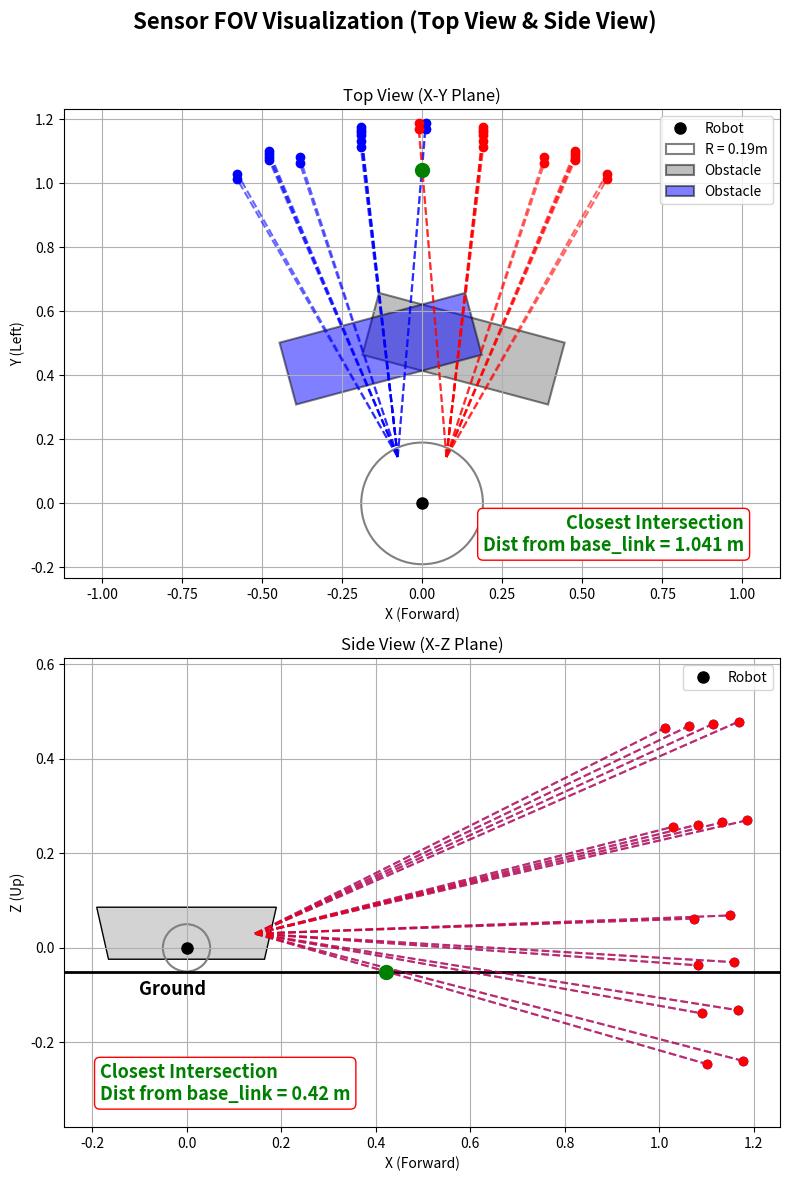

Write the Python code that produced this figure.
import matplotlib.patches as patches
import matplotlib.pyplot as plt
import numpy as np
from typing import List, Literal


VIZ_LEFT = True
VIZ_RIGHT = True


class TPoint:
    def __init__(self, x=0.0, y=0.0, z=0.0):
        self.x = x
        self.y = y
        self.z = z

    def __repr__(self):
        return f"TPoint(x={self.x:.2f}, y={self.y:.2f}, z={self.z:.2f})"


# ========== [1] 사용할 센서 인덱스 입력 ==========
left_idx = [
    1, 3, 5, 7,
    17, 19, 21, 23,
    34, 37, 42, 45,
    50, 53, 58, 61
]

right_idx = [
    0, 2, 4, 6,
    16, 18, 20, 22,
    34, 37, 42, 45,
    50, 53, 58, 61
]

# left_idx = [
#     1, 3, 5, 7,
#     17, 19, 21, 23,
#     33, 35, 37, 39,
#     49, 51, 53, 55
# ]

# right_idx = [
#     1, 3, 5, 7,
#     17, 19, 21, 23,
#     33, 35, 37, 39,
#     49, 51, 53, 55
# ]

tof_fov_angle_deg = 45  # FOV 각도
distances = [1.0] * 16  # 거리 고정 1m
robot_radius = 0.19  # 로봇 반지름
height_from_base_link = 0.05 # 바닥으로부터 로봇 중심까지의 높이

yaw = 15.0
pitch = -5.0
translation = TPoint(x=0.145, y=0.076, z=0.03)

# ========== [2] tan 값 계산 ==========
def update_sub_cell_index_array(sub_cell_index_array, tof_bot_fov_ang_deg):
    masked_mat = [[False for _ in range(8)] for _ in range(8)]

    for idx in sub_cell_index_array:
        if 0 <= idx < 64:
            row = idx // 8
            col = idx % 8
            masked_mat[row][col] = True

    true_indices = []
    for i in range(8):
        for j in range(8):
            if masked_mat[i][j]:
                true_indices.append((i, j))

    y_tan_out = []
    z_tan_out = []
    for i, j in true_indices:
        y = np.tan(tof_bot_fov_ang_deg * ((7 - 2 * j) / 16.0) * np.pi / 180)
        z = np.tan(tof_bot_fov_ang_deg * ((7 - 2 * i) / 16.0) * np.pi / 180)
        y_tan_out.append(y)
        z_tan_out.append(z)

    return y_tan_out, z_tan_out


# ========== [3] 센서 포인트 생성 ==========
def transform_tof_msg_to_points_on_sensor_frame(
    input_tof_dist: List[float],
    y_tan: List[float],
    z_tan: List[float],
    is_both_side: bool,
    side: Literal['LEFT', 'RIGHT']
) -> List[TPoint]:
    assert len(input_tof_dist) == 16
    assert len(y_tan) == 16
    assert len(z_tan) == 16

    zero_dist_index = [False] * 32
    points = []

    for index in range(16):
        dist = input_tof_dist[index]
        if not is_both_side:
            zero_dist_index[index] = dist <= 0.001
        else:
            zero_dist_index[index + 16] = dist <= 0.001

        if dist > 0.001:
            x = dist
            y = x * y_tan[index]
            z = x * z_tan[index]
            points.append(TPoint(x, y, z))

    return points


# ========== [4] 센서 좌표 -> 로봇 좌표계 변환 ==========
def transform_tof_sensor_to_robot_frame(
    input_points: List[TPoint],
    is_left: bool,
    rotation_yaw_deg: float,
    rotation_pitch_deg: float,
    translation: TPoint
) -> List[TPoint]:
    """
    센서 좌표계의 포인트들을 로봇 좌표계로 변환함.
    - input_points: 센서 좌표계 기준 TPoint 리스트
    - is_left: 좌측 센서인지 여부
    - rotation_yaw_deg: 센서의 Yaw 회전 (도)
    - rotation_pitch_deg: 센서의 Pitch 회전 (도)
    - translation: 센서 위치의 로봇 기준 이동 벡터
    """
    output_points = []

    yaw_rad = np.deg2rad(rotation_yaw_deg)
    pitch_rad = np.deg2rad(rotation_pitch_deg)

    cos_yaw = np.cos(yaw_rad)
    sin_yaw = np.sin(yaw_rad)
    cos_pitch = np.cos(pitch_rad)
    sin_pitch = np.sin(pitch_rad)

    for pt in input_points:
        # Yaw 회전 (z 축 회전)
        x_yaw = pt.x * cos_yaw - pt.y * sin_yaw
        y_yaw = pt.x * sin_yaw + pt.y * cos_yaw
        z_yaw = pt.z

        # Pitch 회전 (y 축 회전) + 위치 이동
        if is_left:
            x_robot = x_yaw * cos_pitch + z_yaw * sin_pitch + translation.x
            y_robot = y_yaw + translation.y
            z_robot = -x_yaw * sin_pitch + z_yaw * cos_pitch + translation.z
        else:
            x_robot = x_yaw * cos_pitch + z_yaw * sin_pitch + translation.x
            y_robot = y_yaw - translation.y
            z_robot = -x_yaw * sin_pitch + z_yaw * cos_pitch + translation.z

        output_points.append(TPoint(x_robot, y_robot, z_robot))

    return output_points


# ========== [5] +90도 회전 ==========
def rotate_points_90_deg(points: List[TPoint]):
    return [[-p.y, p.x] for p in points]

def rotate_origin_90_deg(p: TPoint):
    return [-p.y, p.x]

# ====== 박스 장애물 그리기 ======
def draw_box_in_robot_frame(
    ax,  # ← 추가: 적용할 subplot axis
    distance_from_origin: float,
    angle_deg_robot_frame: float,
    width: float,
    height: float,
    alpha=0.5,
    label='Obstacle',
    color='gray'
):
    theta = np.deg2rad(angle_deg_robot_frame)

    base_cx = (distance_from_origin + height) * np.cos(theta)
    base_cy = (distance_from_origin + height) * np.sin(theta)

    angle_box = theta + np.pi / 2

    dx_local = -width / 2
    dy_local = 0

    dx_rot = dx_local * np.cos(angle_box) - dy_local * np.sin(angle_box)
    dy_rot = dx_local * np.sin(angle_box) + dy_local * np.cos(angle_box)

    corner_rx = base_cx + dx_rot
    corner_ry = base_cy + dy_rot

    def rotate_90(x, y):
        return -y, x

    corner_x_plot, corner_y_plot = rotate_90(corner_rx, corner_ry)
    angle_plot = np.rad2deg(angle_box) + 90

    rect = patches.Rectangle(
        (corner_x_plot, corner_y_plot),
        width,
        height,
        angle=angle_plot,
        linewidth=1.5,
        edgecolor='black',
        facecolor=color,
        alpha=alpha,
        label=label
    )
    ax.add_patch(rect)

# ====== 사다리꼴 그리기 ======
def draw_robot_body_trapezoid(ax, bottom_width: float, top_width: float, height: float, color='gray', alpha=1.0):
    """
    Side view (X-Z plane)에 로봇을 사다리꼴로 도식화.
    - ax: 시각화할 matplotlib axis
    - bottom_width: 밑변 길이 (양방향으로 절반씩 나감)
    - top_width: 윗변 길이 (양방향으로 절반씩 나감)
    - height: 높이 (위 방향, +Z)
    """

    offset = 0.024

    # 좌하, 우하, 우상, 좌상 순서로 꼭짓점 정의
    x0 = -bottom_width / 2
    x1 = bottom_width / 2
    x2 = top_width / 2
    x3 = -top_width / 2

    z0 = -offset
    z1 = -offset
    z2 = height-offset
    z3 = height-offset

    points = [(x0, z0), (x1, z1), (x2, z2), (x3, z3)]

    polygon = patches.Polygon(points, closed=True, edgecolor='black', facecolor=color, alpha=alpha)
    ax.add_patch(polygon)

# ========== [6] 시각화 ==========
def visualize_fov_combined_view(
    left_points, right_points,
    origin_left: TPoint, origin_right: TPoint,
    viz_left=True, viz_right=True
):
    fig, axes = plt.subplots(2, 1, figsize=(8, 12))
    fig.suptitle("Sensor FOV Visualization (Top View & Side View)", fontsize=16, fontweight='bold')

    # ======================== Top View (X-Y) ========================
    ax_top = axes[0]
    origin_left_xy = rotate_origin_90_deg(origin_left)
    origin_right_xy = rotate_origin_90_deg(origin_right)
    left_points_xy = rotate_points_90_deg(left_points)
    right_points_xy = rotate_points_90_deg(right_points)

    ax_top.axis('equal')
    ax_top.grid(True)
    ax_top.set_title("Top View (X-Y Plane)")
    ax_top.set_xlabel("X (Forward)")
    ax_top.set_ylabel("Y (Left)")

    ax_top.plot(0, 0, 'ko', markersize=8, label="Robot")
    circle = plt.Circle((0, 0), robot_radius, color='gray', fill=False, linestyle='-', linewidth=1.5, label="R = 0.19m")
    ax_top.add_patch(circle)

    draw_box_in_robot_frame(ax_top, 0.4, -15, 0.6, 0.2, label="Obstacle", color='gray')
    draw_box_in_robot_frame(ax_top, 0.4, 15, 0.6, 0.2, label="Obstacle", color='blue')

    if viz_left:
        for p in left_points_xy:
            ax_top.plot([origin_left_xy[0], p[0]], [origin_left_xy[1], p[1]], 'b--', alpha=0.6)
            ax_top.plot(p[0], p[1], 'bo')

    if viz_right:
        for p in right_points_xy:
            ax_top.plot([origin_right_xy[0], p[0]], [origin_right_xy[1], p[1]], 'r--', alpha=0.6)
            ax_top.plot(p[0], p[1], 'ro')

    closest_point = find_closest_intersection(
        TPoint(0, 0),
        TPoint(origin_left_xy[0], origin_left_xy[1]),
        [TPoint(p[0], p[1]) for p in left_points_xy],
        TPoint(origin_right_xy[0], origin_right_xy[1]),
        [TPoint(p[0], p[1]) for p in right_points_xy],
    )

    if closest_point:
        dist = np.sqrt(closest_point.x**2 + closest_point.y**2)
        ax_top.plot(closest_point.x, closest_point.y, 'o', markersize=10, color='green')
        ax_top.text(
            0.95, 0.05,
            f"Closest Intersection\nDist from base_link = {dist:.3f} m",
            transform=ax_top.transAxes,
            fontsize=13,
            fontweight='bold',
            color='green',
            ha='right',
            va='bottom',
            bbox=dict(facecolor='white', edgecolor='red', boxstyle='round,pad=0.3')
        )

    ax_top.legend()

    # ======================== Side View (X-Z) ========================
    ax_side = axes[1]
    ax_side.axis('equal')
    ax_side.grid(True)
    ax_side.set_title("Side View (X-Z Plane)")
    ax_side.set_xlabel("X (Forward)")
    ax_side.set_ylabel("Z (Up)")
    ax_side.axhline(y=-height_from_base_link, color='black', linewidth=2.0, linestyle='-')
    ax_side.text(
        -0.1, -height_from_base_link-0.05,
        "Ground",
        # f"Ground\nHeight: {height_from_base_link:.3f} m",
        fontsize=13,
        fontweight='bold',
    )
    ax_side.plot(0, 0, 'ko', markersize=8, label="Robot")

    # 사다리꼴 로봇 바디
    draw_robot_body_trapezoid(
        ax_side,
        bottom_width=robot_radius*2-0.05,
        top_width=robot_radius*2,
        height=0.110,
        color='lightgray',
        alpha=1.0
    )
    circle = plt.Circle((0, 0), height_from_base_link, color='gray', fill=False, linestyle='-', linewidth=1.5)
    ax_side.add_patch(circle)

    if viz_left:
        for pt in left_points:
            ax_side.plot([origin_left.x, pt.x], [origin_left.z, pt.z], 'b--', alpha=0.6)
            ax_side.plot(pt.x, pt.z, 'bo')

    if viz_right:
        for pt in right_points:
            ax_side.plot([origin_right.x, pt.x], [origin_right.z, pt.z], 'r--', alpha=0.6)
            ax_side.plot(pt.x, pt.z, 'ro')

    ground_z = -height_from_base_link
    ground_hits = []

    if viz_left:
        for pt in left_points:
            inter = compute_intersection_with_ground(origin_left, pt, ground_z)
            if inter:
                ground_hits.append(inter)

    if viz_right:
        for pt in right_points:
            inter = compute_intersection_with_ground(origin_right, pt, ground_z)
            if inter:
                ground_hits.append(inter)

    if ground_hits:
        # 가장 가까운 X값 기준으로 정렬
        ground_hits.sort(key=lambda p: p.x)
        closest = ground_hits[0]
        ax_side.plot(closest.x, closest.z, 'o', color='green', markersize=10)
        ax_side.text(
            0.05, 0.05,
            f"Closest Intersection\nDist from base_link = {closest.x:.2f} m",
            transform=ax_side.transAxes,
            fontsize=13,
            fontweight='bold',
            color='green',
            ha='left',
            va='bottom',
            bbox=dict(facecolor='white', edgecolor='red', boxstyle='round,pad=0.3')
        )

    ax_side.legend()

    plt.tight_layout(rect=[0, 0, 1, 0.96])
    plt.show()

# ========== 교점찾기 ===========
def compute_intersection(p1, p2, p3, p4):
    x1, y1 = p1.x, p1.y
    x2, y2 = p2.x, p2.y
    x3, y3 = p3.x, p3.y
    x4, y4 = p4.x, p4.y

    denom = (x1 - x2) * (y3 - y4) - (y1 - y2) * (x3 - x4)
    if abs(denom) < 1e-6:
        return None  # Parallel or too close

    px = ((x1 * y2 - y1 * x2) * (x3 - x4) -
          (x1 - x2) * (x3 * y4 - y3 * x4)) / denom
    py = ((x1 * y2 - y1 * x2) * (y3 - y4) -
          (y1 - y2) * (x3 * y4 - y3 * x4)) / denom
    return TPoint(px, py)

def find_closest_intersection(origin: TPoint, left_origin: TPoint, left_points: List[TPoint],
                              right_origin: TPoint, right_points: List[TPoint]) -> TPoint:
    intersections = []
    for lp in left_points:
        for rp in right_points:
            p = compute_intersection(left_origin, lp, right_origin, rp)
            if p:
                dist = np.sqrt(p.x**2 + p.y**2)
                if dist > robot_radius and p.y > 0.0:
                    intersections.append((dist, p))
    if not intersections:
        return None
    intersections.sort(key=lambda x: x[0])
    return intersections[0][1]  # closest TPoint

def compute_intersection_with_ground(p1: TPoint, p2: TPoint, ground_z: float):
    """
    (p1, p2) 직선과 z=ground_z 평면의 교점 계산
    """
    if abs(p2.z - p1.z) < 1e-6:
        return None  # 평행
    t = (ground_z - p1.z) / (p2.z - p1.z)
    if not (0.0 <= t <= 1.0):
        return None  # 선분 범위 벗어남
    x = p1.x + t * (p2.x - p1.x)
    z = ground_z
    return TPoint(x, 0.0, z)

# ========== 실행 ==========

# LEFT
left_y_tan, left_z_tan = update_sub_cell_index_array(left_idx, tof_fov_angle_deg)
left_sensor_points = transform_tof_msg_to_points_on_sensor_frame(
    distances, left_y_tan, left_z_tan, is_both_side=False, side='LEFT'
)
left_robot_points = transform_tof_sensor_to_robot_frame(
    left_sensor_points,
    True,
    yaw,
    pitch,
    translation
)

# RIGHT
right_y_tan, right_z_tan = update_sub_cell_index_array(right_idx, tof_fov_angle_deg)
right_sensor_points = transform_tof_msg_to_points_on_sensor_frame(
    distances, right_y_tan, right_z_tan, is_both_side=False, side='RIGHT'
)
right_robot_points = transform_tof_sensor_to_robot_frame(
    right_sensor_points,
    False,
    -yaw,
    pitch,
    translation
)

# 시각화
visualize_fov_combined_view(left_robot_points, right_robot_points,
              TPoint(x=0.145, y=0.076, z=0.03),
              TPoint(x=0.145, y=-0.076, z=0.03),
              viz_left=VIZ_LEFT, viz_right=VIZ_RIGHT
)
